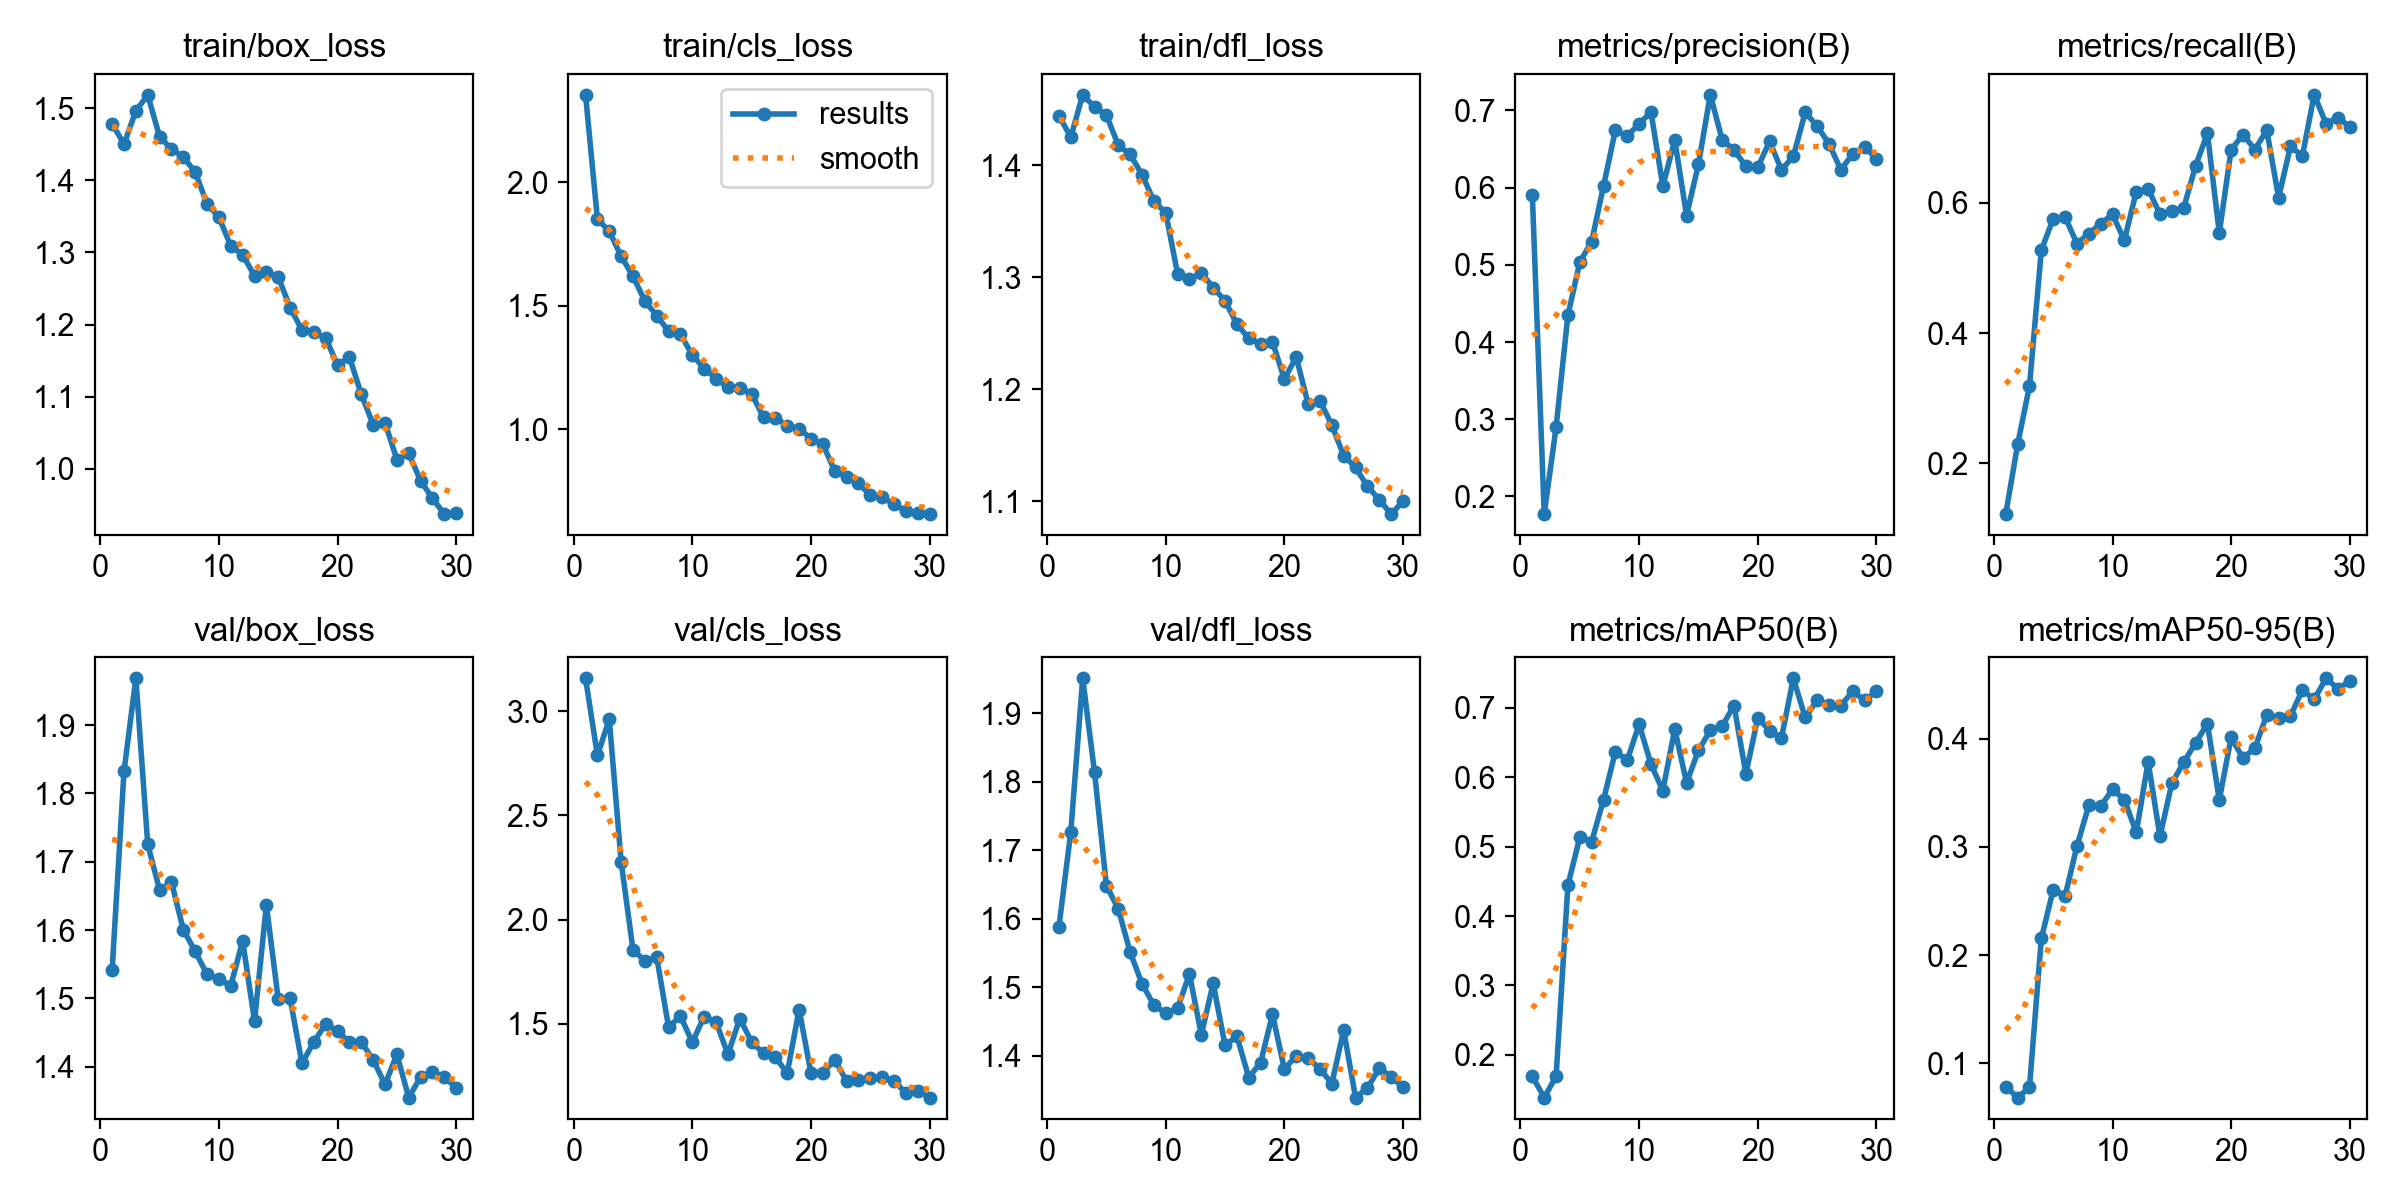

The data file committed next to this chart (first rows):
epoch, time, train/box_loss, train/cls_loss, train/dfl_loss, metrics/precision(B), metrics/recall(B), metrics/mAP50(B), metrics/mAP50-95(B), val/box_loss, val/cls_loss, val/dfl_loss, lr/pg0, lr/pg1, lr/pg2
1, 163.2, 1.479, 2.354, 1.444, 0.5904, 0.1219, 0.169, 0.07839, 1.542, 3.159, 1.588, 0.0006519, 0.0006519, 0.0006519
2, 318.1, 1.45, 1.851, 1.425, 0.1771, 0.2289, 0.1386, 0.06824, 1.832, 2.789, 1.727, 0.001275, 0.001275, 0.001275
3, 467.5, 1.496, 1.801, 1.463, 0.2896, 0.3184, 0.1692, 0.07762, 1.969, 2.962, 1.951, 0.001854, 0.001854, 0.001854
4, 617.2, 1.519, 1.7, 1.452, 0.4349, 0.5274, 0.4444, 0.2153, 1.725, 2.277, 1.814, 0.001802, 0.001802, 0.001802
5, 778, 1.46, 1.618, 1.445, 0.5035, 0.5752, 0.5136, 0.2604, 1.659, 1.854, 1.648, 0.001736, 0.001736, 0.001736
6, 933, 1.444, 1.519, 1.418, 0.5301, 0.5782, 0.5072, 0.2546, 1.67, 1.801, 1.614, 0.00167, 0.00167, 0.00167
7, 1088, 1.433, 1.459, 1.409, 0.6022, 0.5373, 0.5674, 0.3006, 1.6, 1.819, 1.551, 0.001604, 0.001604, 0.001604
8, 1241, 1.411, 1.396, 1.392, 0.6746, 0.5522, 0.6368, 0.3383, 1.569, 1.483, 1.505, 0.001538, 0.001538, 0.001538
9, 1400, 1.367, 1.383, 1.368, 0.667, 0.5679, 0.6245, 0.3374, 1.535, 1.536, 1.474, 0.001472, 0.001472, 0.001472
10, 1569, 1.349, 1.301, 1.357, 0.6825, 0.5821, 0.6762, 0.3532, 1.528, 1.41, 1.462, 0.001406, 0.001406, 0.001406
11, 1743, 1.309, 1.245, 1.303, 0.6979, 0.5423, 0.6185, 0.3435, 1.518, 1.534, 1.469, 0.00134, 0.00134, 0.00134
12, 1906, 1.297, 1.205, 1.298, 0.6018, 0.6169, 0.5807, 0.3133, 1.584, 1.508, 1.519, 0.001274, 0.001274, 0.001274
13, 2077, 1.268, 1.169, 1.304, 0.6619, 0.6219, 0.6692, 0.3786, 1.466, 1.352, 1.43, 0.001208, 0.001208, 0.001208
14, 2248, 1.274, 1.167, 1.291, 0.5638, 0.5821, 0.5917, 0.3096, 1.637, 1.524, 1.505, 0.001142, 0.001142, 0.001142
15, 2417, 1.266, 1.142, 1.279, 0.6303, 0.5871, 0.6385, 0.3588, 1.498, 1.412, 1.415, 0.001076, 0.001076, 0.001076
16, 2577, 1.224, 1.048, 1.258, 0.7202, 0.592, 0.6675, 0.3781, 1.5, 1.356, 1.428, 0.00101, 0.00101, 0.00101
17, 2754, 1.192, 1.046, 1.245, 0.6619, 0.6567, 0.6735, 0.3961, 1.405, 1.339, 1.368, 0.000944, 0.000944, 0.000944
18, 2927, 1.189, 1.013, 1.24, 0.649, 0.7065, 0.7031, 0.4137, 1.436, 1.261, 1.39, 0.000878, 0.000878, 0.000878
19, 3098, 1.181, 1.002, 1.242, 0.6277, 0.5536, 0.6048, 0.3434, 1.462, 1.567, 1.46, 0.000812, 0.000812, 0.000812
20, 3269, 1.144, 0.961, 1.209, 0.6264, 0.6816, 0.6852, 0.4011, 1.451, 1.262, 1.38, 0.000746, 0.000746, 0.000746
21, 3439, 1.155, 0.9388, 1.229, 0.6599, 0.7047, 0.667, 0.3819, 1.436, 1.264, 1.4, 0.00068, 0.00068, 0.00068
22, 3618, 1.103, 0.8308, 1.187, 0.6228, 0.6816, 0.6567, 0.3914, 1.436, 1.327, 1.397, 0.000614, 0.000614, 0.000614
23, 3781, 1.061, 0.8066, 1.19, 0.6407, 0.7114, 0.7423, 0.4218, 1.41, 1.224, 1.381, 0.000548, 0.000548, 0.000548
24, 3949, 1.064, 0.7803, 1.168, 0.6975, 0.608, 0.686, 0.4187, 1.374, 1.23, 1.359, 0.000482, 0.000482, 0.000482
25, 4214, 1.013, 0.732, 1.141, 0.6799, 0.6869, 0.7109, 0.421, 1.418, 1.238, 1.437, 0.000416, 0.000416, 0.000416
26, 4419, 1.021, 0.7233, 1.13, 0.6569, 0.6716, 0.7035, 0.4449, 1.355, 1.243, 1.339, 0.00035, 0.00035, 0.00035
27, 4602, 0.9834, 0.6969, 1.114, 0.6233, 0.7658, 0.7029, 0.4363, 1.385, 1.225, 1.353, 0.000284, 0.000284, 0.000284
28, 4793, 0.959, 0.6665, 1.101, 0.6432, 0.7214, 0.7234, 0.4558, 1.392, 1.166, 1.381, 0.000218, 0.000218, 0.000218
29, 4962, 0.9371, 0.6596, 1.089, 0.6532, 0.7309, 0.7107, 0.4461, 1.384, 1.176, 1.369, 0.000152, 0.000152, 0.000152
30, 5131, 0.9385, 0.6558, 1.1, 0.6372, 0.7164, 0.7234, 0.4533, 1.369, 1.144, 1.353, 8.6e-05, 8.6e-05, 8.6e-05
